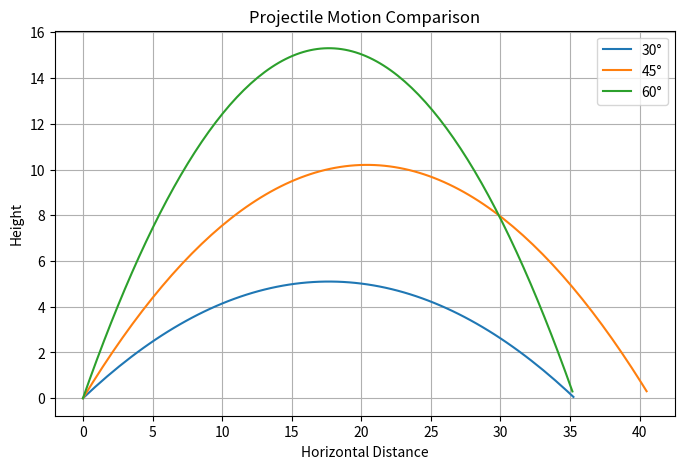

This figure's Python source:
import numpy as np
import matplotlib.pyplot as plt

g = 9.8
u = 20  # initial velocity

angles = [30, 45, 60]

t = np.linspace(0, 5, 200)

plt.figure(figsize=(8,5))

for angle in angles:
    theta = np.radians(angle)

    x = u * np.cos(theta) * t
    y = u * np.sin(theta) * t - 0.5 * g * t**2

    # ground cut-off
    y = np.where(y >= 0, y, np.nan)

    plt.plot(x, y, label=f"{angle}°")

plt.title("Projectile Motion Comparison")
plt.xlabel("Horizontal Distance")
plt.ylabel("Height")
plt.legend()
plt.grid(True)

plt.show()
